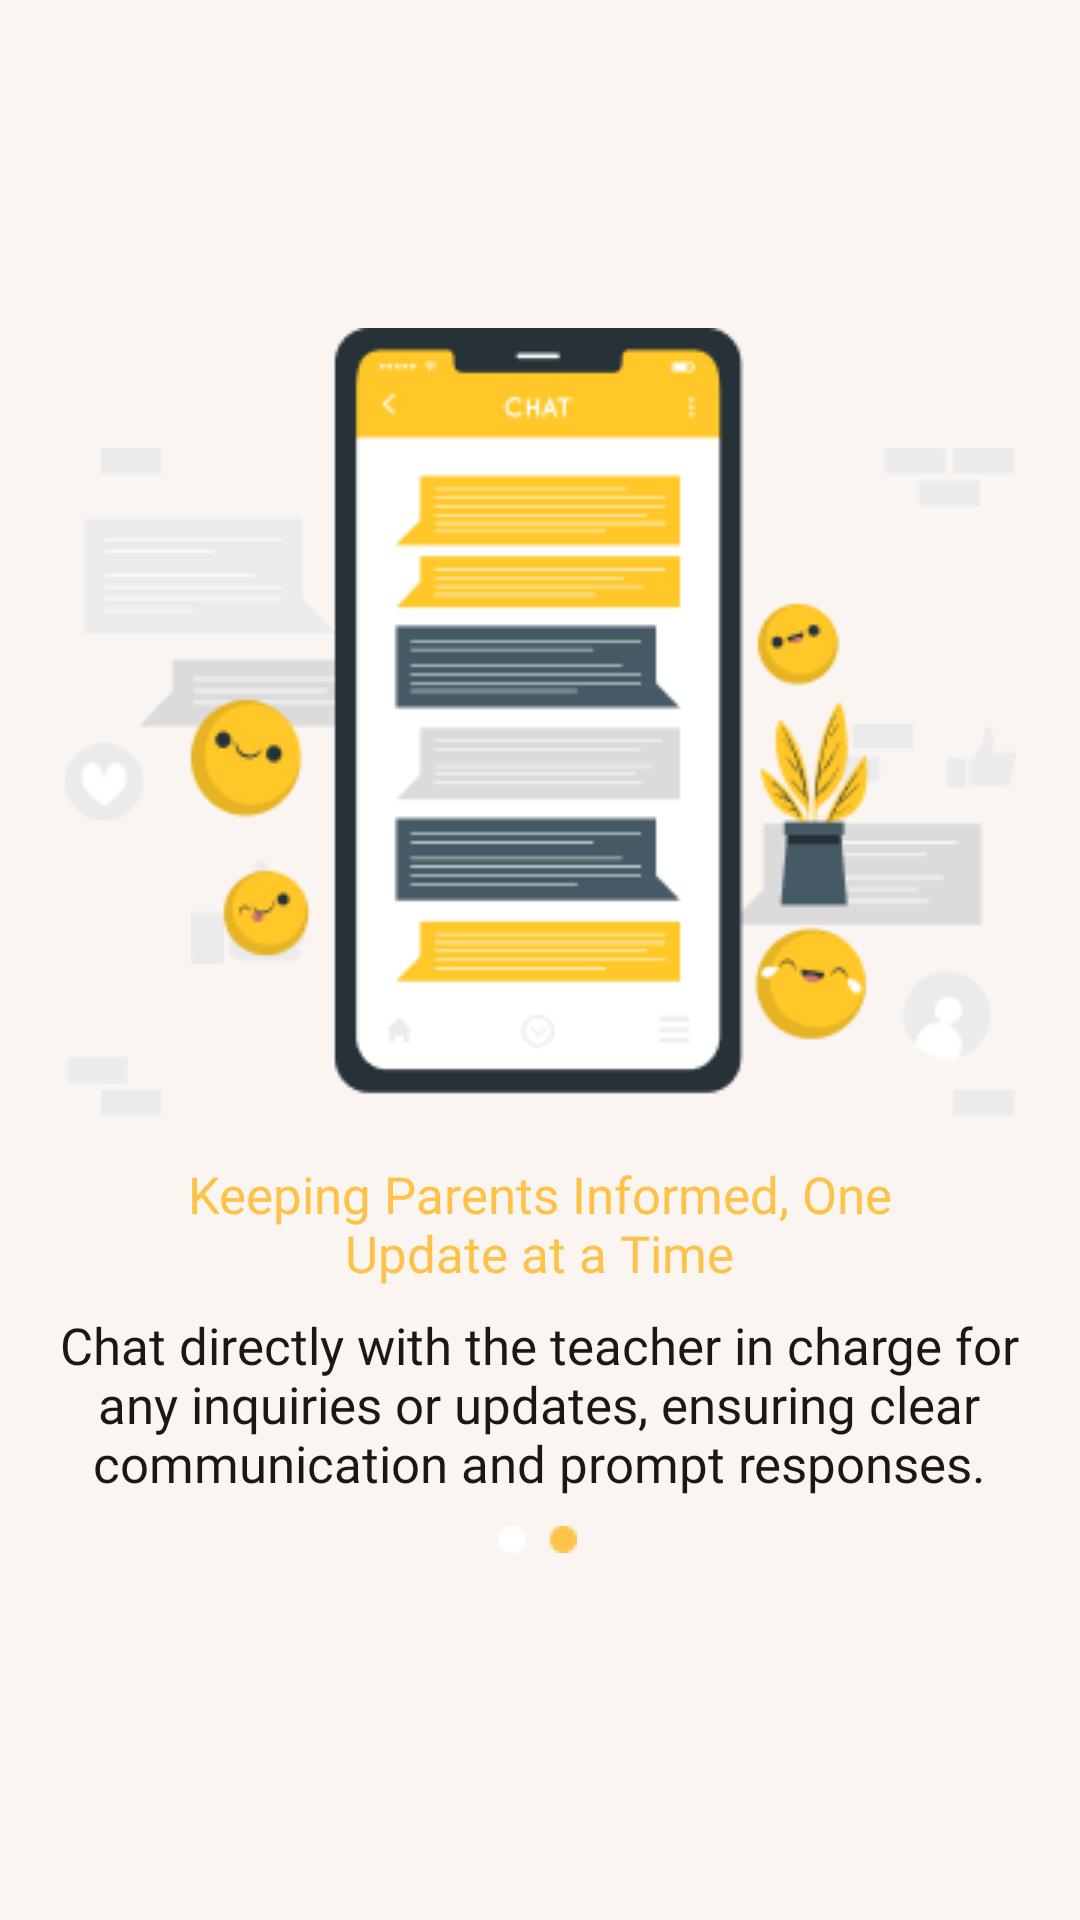

Produce the Android XML layout that renders to this screen, including the resource entries it uses.
<!-- AndroidManifest.xml: application theme Theme.Project -->
<!-- res/layout/activity_onboarding2.xml -->
<?xml version="1.0" encoding="utf-8"?>
<androidx.constraintlayout.widget.ConstraintLayout xmlns:android="http://schemas.android.com/apk/res/android"
    xmlns:app="http://schemas.android.com/apk/res-auto"
    xmlns:tools="http://schemas.android.com/tools"
    android:layout_width="match_parent"
    android:layout_height="match_parent"
    android:background="#FBF5F2">

    <ImageView
        android:id="@+id/imageView3"
        android:layout_width="wrap_content"
        android:layout_height="wrap_content"
        android:src="@drawable/chat"

        app:layout_constraintBottom_toBottomOf="parent"
        app:layout_constraintEnd_toEndOf="parent"
        app:layout_constraintStart_toStartOf="parent"
        app:layout_constraintTop_toTopOf="parent"
        app:layout_constraintVertical_bias="0.29"
        tools:ignore="MissingConstraints" />

    <TextView
        android:id="@+id/textView5"
        android:layout_width="240dp"
        android:layout_height="wrap_content"
        android:fontFamily="@font/poppin_semibold"
        android:text="Keeping Parents Informed,
One Update at a Time"
        android:textAlignment="center"
        android:textColor="@color/yellow_200"
        android:textSize="17dp"
        app:layout_constraintBottom_toBottomOf="parent"
        app:layout_constraintEnd_toEndOf="parent"
        app:layout_constraintHorizontal_bias="0.497"
        app:layout_constraintStart_toStartOf="parent"
        app:layout_constraintTop_toBottomOf="@+id/imageView3"
        app:layout_constraintVertical_bias="0.063" />

    <TextView
        android:id="@+id/textView6"
        android:layout_width="320dp"
        android:layout_height="wrap_content"
        android:fontFamily="@font/poppin_semibold"
        android:text="Chat directly with the teacher in charge for
 any inquiries or updates, ensuring clear
communication and prompt responses."
        android:textAlignment="center"
        android:textColor="@color/black"
        android:textSize="17dp"
        app:layout_constraintBottom_toBottomOf="parent"
        app:layout_constraintEnd_toEndOf="parent"
        app:layout_constraintHorizontal_bias="0.493"
        app:layout_constraintStart_toStartOf="parent"
        app:layout_constraintTop_toBottomOf="@+id/textView5"
        app:layout_constraintVertical_bias="0.054" />


    <ImageView
        android:layout_width="wrap_content"
        android:layout_height="wrap_content"
        android:src="@drawable/test1"
        app:layout_constraintBottom_toBottomOf="parent"
        app:layout_constraintEnd_toEndOf="parent"
        app:layout_constraintHorizontal_bias="0.498"
        app:layout_constraintStart_toStartOf="parent"
        app:layout_constraintTop_toBottomOf="@+id/textView6"
        app:layout_constraintVertical_bias="0.072" />

</androidx.constraintlayout.widget.ConstraintLayout>
<!-- resources referenced by this layout -->
<resources>
  <color name="black">#1D1617</color>
  <color name="yellow_200">#FFC248</color>
  <!-- drawable chat: png bitmap (drawable, 14411 bytes) -->
  <!-- drawable test1: png bitmap (drawable, 335 bytes) -->
  <style name="Theme.Project" parent="Theme.MaterialComponents.DayNight.NoActionBar">
          
          <item name="colorPrimary">@color/background_color</item>
          <item name="colorPrimaryVariant">@color/background_700</item>
          <item name="colorOnPrimary">@color/white</item>
          
          <item name="colorSecondary">@color/teal_200</item>
          <item name="colorSecondaryVariant">@color/grey</item>
          <item name="colorOnSecondary">@color/black</item>
          
          <item name="android:statusBarColor" tools:targetApi="32">?attr/colorPrimaryVariant</item>
          
      </style>
  <color name="background_color">#FFC248</color>
  <color name="background_700">#1D1617</color>
  <color name="white">#FFFFFFFF</color>
  <color name="teal_200">#FF03DAC5</color>
  <color name="grey">#778293</color>
</resources>
